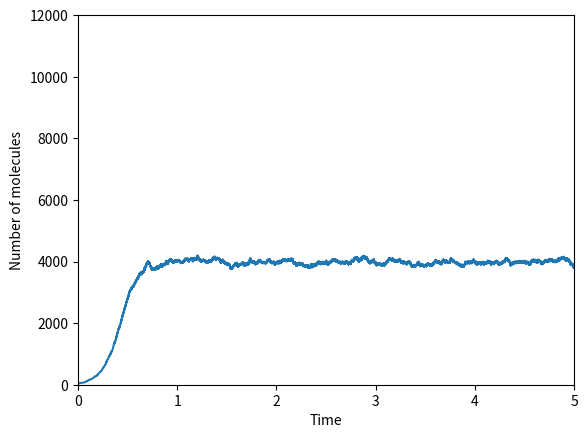

This figure's Python source:
import math
import numpy as np
import matplotlib.pyplot as plt

from itertools import zip_longest

Y = [40]

c1 = 5
c2 = 0.00125

t = [0]
tend = 5

while t[-1] <= tend:
    h = [c1 * Y[-1], c2 * (Y[-1] * (Y[-1] - 1))]
    h_sum = sum(h)

    if h_sum == 0:
        break

    r1 = np.random.uniform()
    tau = (1 / h_sum) * math.log(1 / r1)
    t.append(t[-1] + tau)

    r2 = np.random.uniform()

    if r2 * h_sum <= h[0]:
        Y.append(Y[-1] + 2)

    elif (r2 * h_sum > h[0]) and (r2 * h_sum) <= (h[0] + h[1]):
        Y.append(Y[-1] - 2)

'''with open('react_24.txt', 'w') as f:
    f.write('Time \t'.expandtabs(50))
    f.write('Concentration')
    f.write('\n')
    for (a, b) in zip_longest(t, Y):
        f.write('\n')
        f.write("{}\t{}".expandtabs(50).format(str(a), str(b)))
    f.close()'''

plt.plot(t, Y)
plt.xlim(0, 5)
plt.ylim(0, 12000)
plt.xlabel("Time")
plt.ylabel("Number of molecules")
plt.show()
